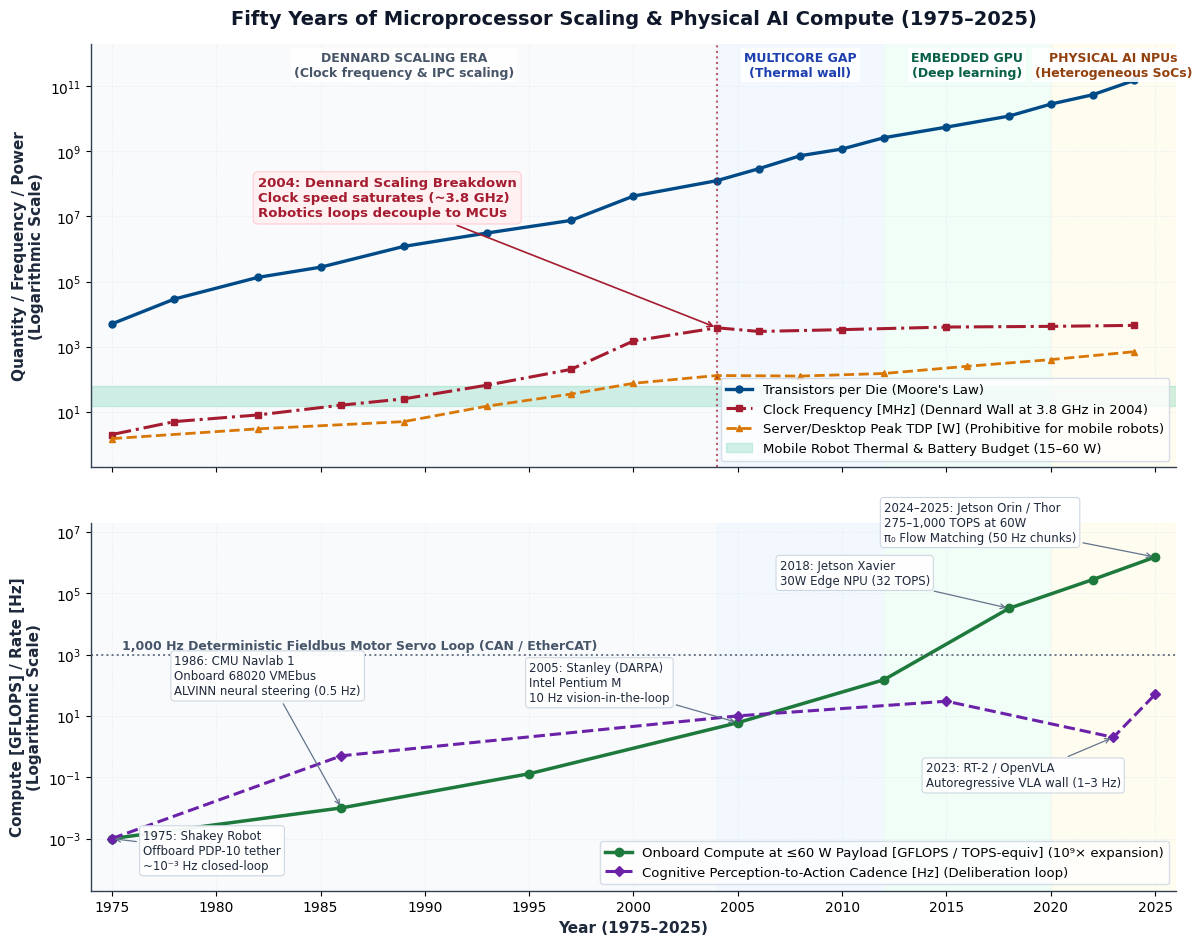

The matplotlib source for this figure: (Note: this script raises an exception after producing the figure.)
#!/usr/bin/env python3
"""
Fifty Years of Microprocessor Scaling and Physical AI Compute (1975-2025).

Adapted from the landmark Karl Rupp / Hennessy & Patterson microprocessor trend data
specifically for robotics and physical artificial intelligence systems.

Key Historical Insights:
1. 1975-2004: Classical scaling (Moore's law + Dennard scaling). Frequency and compute
   scaled exponentially, allowing robotics to transition from offboard mainframes
   (Shakey) to onboard VMEbus/x86 controllers (Navlab, Stanley).
2. 2004: The Dennard Scaling Wall (~3.8 GHz). Single-thread performance stalled,
   forcing the architectural split between 1 kHz deterministic microcontrollers
   (Nervous System) and throughput-oriented multi-core CPUs.
3. 2012-2020: The Deep Learning & Edge NPU Pivot. Server GPUs (300-700W) violate mobile
   robot battery/thermal payloads (15-60W ceiling). Edge NPUs (Jetson Xavier/Orin) deliver
   a 1,000x surge in onboard TOPS under the strict mobile power envelope.
4. 2023-2025: The VLA Cadence Frontier. Autoregressive VLAs hit the Cognitive Deliberation
   Wall (1-3 Hz), overcome by Diffusion/Flow Matching action chunking reaching 30-50 Hz.
"""

import matplotlib.pyplot as plt
import numpy as np

# Set publication style
plt.rcParams["font.sans-serif"] = ["Helvetica", "Arial", "DejaVu Sans"]
plt.rcParams["axes.edgecolor"] = "#334155"
plt.rcParams["axes.linewidth"] = 1.0

# Create figure with 2 vertically stacked subplots sharing x-axis
fig, (ax1, ax2) = plt.subplots(
    2, 1, figsize=(14, 11), sharex=True, dpi=200, facecolor="#FFFFFF",
    gridspec_kw={"height_ratios": [1.15, 1.0], "hspace": 0.14}
)

# -----------------------------------------------------------------------------
# TOP PANEL: 50-Year Microprocessor Scaling & Mobile Robot Thermal Envelope
# -----------------------------------------------------------------------------
ax1.set_facecolor("#FFFFFF")
ax1.spines["top"].set_visible(False)
ax1.spines["right"].set_visible(False)
ax1.grid(True, linestyle="--", linewidth=0.6, alpha=0.5, color="#E2E8F0")

# Shaded Eras
ax1.axvspan(1974, 2004, color="#F8FAFC", alpha=0.9, zorder=0)
ax1.axvspan(2004, 2012, color="#EFF6FF", alpha=0.7, zorder=0)
ax1.axvspan(2012, 2020, color="#ECFDF5", alpha=0.7, zorder=0)
ax1.axvspan(2020, 2026, color="#FFFBEB", alpha=0.7, zorder=0)

# Era labels at the very top with background boxes
era_style = dict(boxstyle="square,pad=0.25", facecolor="#FFFFFF", edgecolor="none", alpha=0.9)
ax1.text(1989, 1.2e12, "DENNARD SCALING ERA\n(Clock frequency & IPC scaling)",
         ha="center", va="top", fontsize=9, fontweight="bold", color="#475569", bbox=era_style)
ax1.text(2008, 1.2e12, "MULTICORE GAP\n(Thermal wall)",
         ha="center", va="top", fontsize=9, fontweight="bold", color="#1E40AF", bbox=era_style)
ax1.text(2016, 1.2e12, "EMBEDDED GPU\n(Deep learning)",
         ha="center", va="top", fontsize=9, fontweight="bold", color="#065F46", bbox=era_style)
ax1.text(2023, 1.2e12, "PHYSICAL AI NPUs\n(Heterogeneous SoCs)",
         ha="center", va="top", fontsize=9, fontweight="bold", color="#92400E", bbox=era_style)

# Microprocessor Data (Karl Rupp / Stanford / IEEE dataset milestones)
years = [1975, 1978, 1982, 1985, 1989, 1993, 1997, 2000, 2004, 2006, 2008, 2010, 2012, 2015, 2018, 2020, 2022, 2024]

# Transistors per die (count)
transistors = [
    5e3, 2.9e4, 1.34e5, 2.75e5, 1.2e6, 3.1e6, 7.5e6, 4.2e7, 1.25e8, 2.9e8,
    7.3e8, 1.17e9, 2.6e9, 5.5e9, 1.2e10, 2.8e10, 5.4e10, 1.5e11
]

# Frequency (MHz)
freq_years = [1975, 1978, 1982, 1986, 1989, 1993, 1997, 2000, 2004, 2006, 2010, 2015, 2020, 2024]
frequency_mhz = [
    2, 5, 8, 16, 25, 66, 200, 1500, 3800, 2930, 3330, 4000, 4200, 4500
]

# Desktop/Server TDP (Watts) vs Mobile Robot Payload Power Ceiling (15-60W)
tdp_years = [1975, 1982, 1989, 1993, 1997, 2000, 2004, 2008, 2012, 2016, 2020, 2024]
server_tdp = [1.5, 3, 5, 15, 35, 75, 130, 125, 150, 250, 400, 700]

# Plot Transistors
ax1.plot(years, transistors, color="#004B87", linewidth=2.4, marker="o", markersize=5,
         label="Transistors per Die (Moore's Law)")

# Plot Frequency
ax1.plot(freq_years, frequency_mhz, color="#A51C30", linewidth=2.2, linestyle="-.", marker="s", markersize=4.5,
         label="Clock Frequency [MHz] (Dennard Wall at 3.8 GHz in 2004)")

# Plot Server TDP
ax1.plot(tdp_years, server_tdp, color="#D97706", linewidth=2.0, linestyle="--", marker="^", markersize=4.5,
         label="Server/Desktop Peak TDP [W] (Prohibitive for mobile robots)")

# Mobile Robot Power Envelope Band (15W - 60W)
ax1.axhspan(15, 60, color="#10B981", alpha=0.18, label="Mobile Robot Thermal & Battery Budget (15–60 W)")

# Dennard Scaling breakdown vertical marker
ax1.axvline(2004, color="#A51C30", linestyle=":", linewidth=1.5, alpha=0.7)
ax1.annotate(
    "2004: Dennard Scaling Breakdown\nClock speed saturates (~3.8 GHz)\nRobotics loops decouple to MCUs",
    xy=(2004, 3800), xytext=(1982, 1e7),
    arrowprops=dict(arrowstyle="->", color="#A51C30", lw=1.2),
    fontsize=9.5, fontweight="bold", color="#A51C30",
    bbox=dict(boxstyle="round,pad=0.35", facecolor="#FFF1F2", edgecolor="#FECDD3", lw=0.8)
)

ax1.set_yscale("log")
ax1.set_ylim(0.2, 2e12)
ax1.set_ylabel("Quantity / Frequency / Power\n(Logarithmic Scale)", fontsize=11, fontweight="bold", color="#1E293B")
ax1.legend(loc="lower right", frameon=True, facecolor="#FFFFFF", edgecolor="#CBD5E1", fontsize=9.5)
ax1.set_title("Fifty Years of Microprocessor Scaling & Physical AI Compute (1975–2025)",
              fontsize=14, fontweight="bold", color="#0F172A", pad=14)

# -----------------------------------------------------------------------------
# BOTTOM PANEL: Embodied Compute Density (TOPS) vs Closed-Loop Control Cadence
# -----------------------------------------------------------------------------
ax2.set_facecolor("#FFFFFF")
ax2.spines["top"].set_visible(False)
ax2.spines["right"].set_visible(False)
ax2.grid(True, linestyle="--", linewidth=0.6, alpha=0.5, color="#E2E8F0")

# Shaded Eras (matching top)
ax2.axvspan(1974, 2004, color="#F8FAFC", alpha=0.9, zorder=0)
ax2.axvspan(2004, 2012, color="#EFF6FF", alpha=0.7, zorder=0)
ax2.axvspan(2012, 2020, color="#ECFDF5", alpha=0.7, zorder=0)
ax2.axvspan(2020, 2026, color="#FFFBEB", alpha=0.7, zorder=0)

# Physical AI Onboard Compute Density in Mobile Budget (Peak GFLOPS / TOPS at <= 60W)
robot_compute_years = [1975, 1986, 1995, 2005, 2012, 2018, 2022, 2025]
robot_compute_gflops = [1e-3, 1e-2, 0.13, 6.0, 150.0, 3.2e4, 2.75e5, 1.5e6]

# Closed-Loop Autonomy & Deliberation Rate (Hz)
cadence_years = [1975, 1986, 2005, 2015, 2023, 2025]
vision_cadence_hz = [0.001, 0.5, 10.0, 30.0, 2.0, 50.0]

# Plot Onboard Mobile Compute Density
ax2.plot(robot_compute_years, robot_compute_gflops, color="#1E793C", linewidth=2.5, marker="o", markersize=6,
         label="Onboard Compute at ≤60 W Payload [GFLOPS / TOPS-equiv] (10⁹× expansion)")

# Plot Perception / Deliberation Action Loop Rate
ax2.plot(cadence_years, vision_cadence_hz, color="#6B21A8", linewidth=2.2, linestyle="--", marker="D", markersize=5.5,
         label="Cognitive Perception-to-Action Cadence [Hz] (Deliberation loop)")

# Constant 1 kHz Fieldbus deterministic servo line
ax2.axhline(1000, color="#475569", linestyle=":", linewidth=1.4, alpha=0.8)
ax2.text(1975.5, 1500, "1,000 Hz Deterministic Fieldbus Motor Servo Loop (CAN / EtherCAT)",
         fontsize=9, fontweight="bold", color="#475569")

# Annotate Milestones on Bottom Plot with carefully adjusted coordinates to prevent any overlap
milestones = [
    (1975, 1e-3, "1975: Shakey Robot\nOffboard PDP-10 tether\n~10⁻³ Hz closed-loop", (1976.5, 1e-4)),
    (1986, 1e-2, "1986: CMU Navlab 1\nOnboard 68020 VMEbus\nALVINN neural steering (0.5 Hz)", (1978, 5e1)),
    (2005, 6.0, "2005: Stanley (DARPA)\nIntel Pentium M\n10 Hz vision-in-the-loop", (1995, 3e1)),
    (2018, 3.2e4, "2018: Jetson Xavier\n30W Edge NPU (32 TOPS)", (2007, 2e5)),
    (2023, 2.0, "2023: RT-2 / OpenVLA\nAutoregressive VLA wall (1–3 Hz)", (2014, 0.05)),
    (2025, 1.5e6, "2024–2025: Jetson Orin / Thor\n275–1,000 TOPS at 60W\nπ₀ Flow Matching (50 Hz chunks)", (2012, 5e6)),
]

for x, y, text, xytext in milestones:
    ax2.annotate(
        text, xy=(x, y), xytext=xytext,
        arrowprops=dict(arrowstyle="->", color="#64748B", lw=0.9),
        fontsize=8.5, fontweight="medium", color="#1E293B",
        bbox=dict(boxstyle="round,pad=0.3", facecolor="#FFFFFF", edgecolor="#CBD5E1", lw=0.8, alpha=0.95),
        zorder=10
    )

ax2.set_yscale("log")
ax2.set_ylim(2e-5, 2e7)
ax2.set_xlim(1974, 2026)
ax2.set_xlabel("Year (1975–2025)", fontsize=11, fontweight="bold", color="#1E293B")
ax2.set_ylabel("Compute [GFLOPS] / Rate [Hz]\n(Logarithmic Scale)", fontsize=11, fontweight="bold", color="#1E293B")
ax2.legend(loc="lower right", frameon=True, facecolor="#FFFFFF", edgecolor="#CBD5E1", fontsize=9.5)

# Formatting ticks
ax2.set_xticks(range(1975, 2026, 5))
ax2.set_xticklabels([str(y) for y in range(1975, 2026, 5)], fontsize=10)

output_path = os.path.join(os.path.dirname(os.path.abspath(__file__)), "ch13_50yr_microprocessor_robotics_trend.png")
plt.savefig(output_path, dpi=200, bbox_inches="tight")
print(f"Plot saved successfully to {output_path}")
